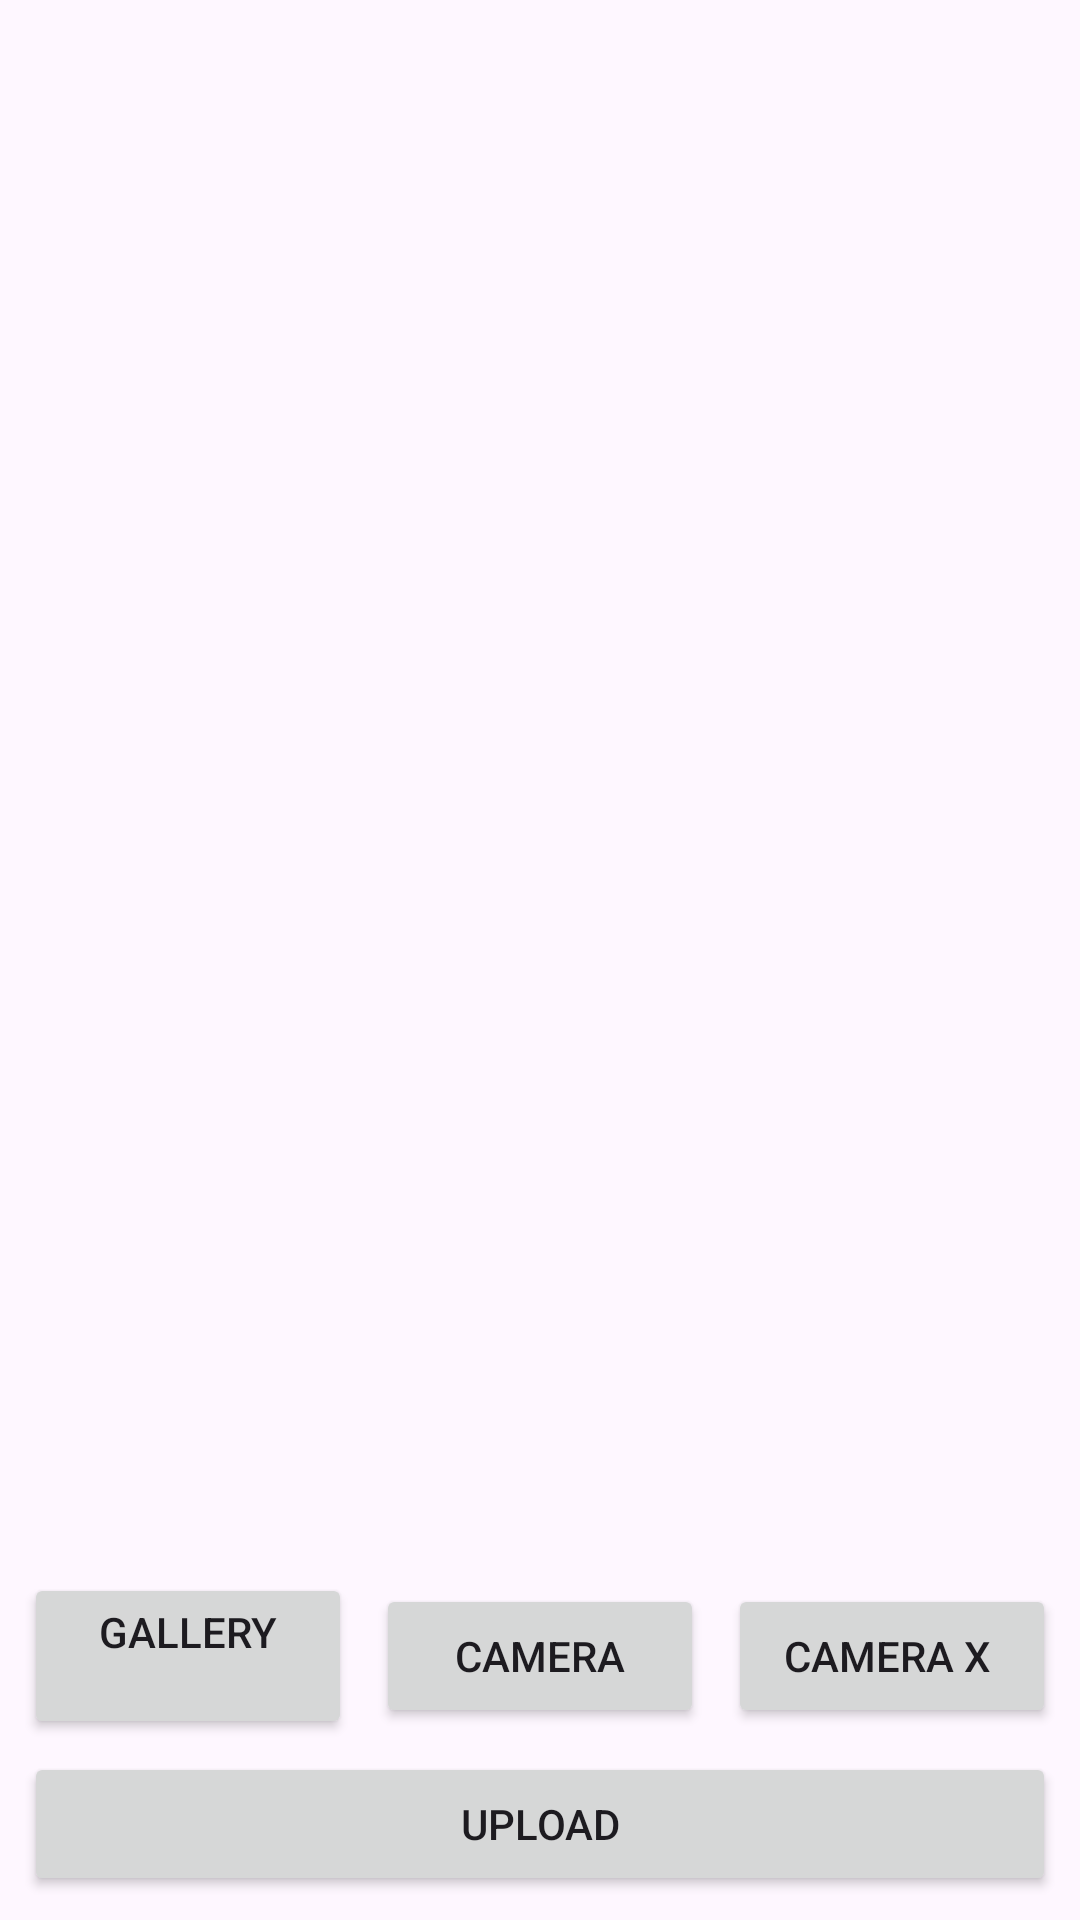

Android layout source for this screen:
<!-- AndroidManifest.xml: application theme Theme.Gallerio -->
<!-- res/layout/activity_main.xml -->
<?xml version="1.0" encoding="utf-8"?>
<androidx.constraintlayout.widget.ConstraintLayout
    xmlns:android="http://schemas.android.com/apk/res/android"
    xmlns:app="http://schemas.android.com/apk/res-auto"
    xmlns:tools="http://schemas.android.com/tools"
    android:layout_width="match_parent"
    android:layout_height="match_parent"
    android:id="@+id/main"
    tools:context=".MainActivity">

    <com.google.android.material.progressindicator.LinearProgressIndicator
        android:id="@+id/progressIndicator"
        android:layout_width="match_parent"
        android:layout_height="wrap_content"
        android:indeterminate="true"
        android:visibility="gone"
        app:layout_constraintEnd_toEndOf="parent"
        app:layout_constraintStart_toStartOf="parent"
        app:layout_constraintTop_toTopOf="parent" />

    <ImageView
        android:id="@+id/previewImageView"
        android:layout_width="0dp"
        android:layout_height="0dp"
        android:layout_marginStart="8dp"
        android:layout_marginTop="8dp"
        android:layout_marginEnd="8dp"
        android:layout_marginBottom="8dp"
        app:layout_constraintBottom_toTopOf="@+id/cameraButton"
        app:layout_constraintEnd_toEndOf="parent"
        app:layout_constraintStart_toStartOf="parent"
        app:layout_constraintTop_toTopOf="parent"
        app:srcCompat="@drawable/img" />

    <Button
        android:id="@+id/cameraButton"
        android:layout_width="0dp"
        android:layout_height="wrap_content"
        android:layout_marginStart="8dp"
        android:layout_marginEnd="8dp"
        android:layout_marginBottom="8dp"
        android:text="@string/camera"
        app:layout_constraintBottom_toTopOf="@+id/uploadButton"
        app:layout_constraintEnd_toStartOf="@+id/cameraXButton"
        app:layout_constraintHorizontal_bias="0.5"
        app:layout_constraintStart_toEndOf="@+id/galleryButton" />

    <Button
        android:id="@+id/cameraXButton"
        android:layout_width="0dp"
        android:layout_height="wrap_content"
        android:layout_marginEnd="8dp"
        android:text="@string/camera_x"
        app:layout_constraintBottom_toBottomOf="@+id/cameraButton"
        app:layout_constraintEnd_toEndOf="parent"
        app:layout_constraintHorizontal_bias="0.5"
        app:layout_constraintStart_toEndOf="@+id/cameraButton"
        app:layout_constraintTop_toTopOf="@+id/cameraButton" />

    <Button
        android:id="@+id/galleryButton"
        android:layout_width="0dp"
        android:layout_height="wrap_content"
        android:layout_marginStart="8dp"
        android:elevation="2dp"
        android:scaleType="fitCenter"
        android:text="@string/gallery"
        app:layout_constraintBottom_toBottomOf="@+id/cameraButton"
        app:layout_constraintEnd_toStartOf="@+id/cameraButton"
        app:layout_constraintHorizontal_bias="0.5"
        app:layout_constraintStart_toStartOf="parent"
        app:layout_constraintTop_toTopOf="@+id/cameraButton" />

    <Button
        android:id="@+id/uploadButton"
        android:layout_width="0dp"
        android:layout_height="wrap_content"
        android:layout_marginStart="8dp"
        android:layout_marginEnd="8dp"
        android:layout_marginBottom="8dp"
        android:text="@string/upload"
        app:layout_constraintBottom_toBottomOf="parent"
        app:layout_constraintEnd_toEndOf="parent"
        app:layout_constraintStart_toStartOf="parent" />

</androidx.constraintlayout.widget.ConstraintLayout>
<!-- resources referenced by this layout -->
<resources>
  <string name="camera">Camera</string>
  <string name="camera_x">"Camera X "</string>
  <string name="gallery">Gallery\n</string>
  <string name="upload">Upload</string>
  <style name="Theme.Gallerio" parent="Base.Theme.Gallerio" />
  <style name="Base.Theme.Gallerio" parent="Theme.Material3.DayNight.NoActionBar">
          
          
      </style>
</resources>
